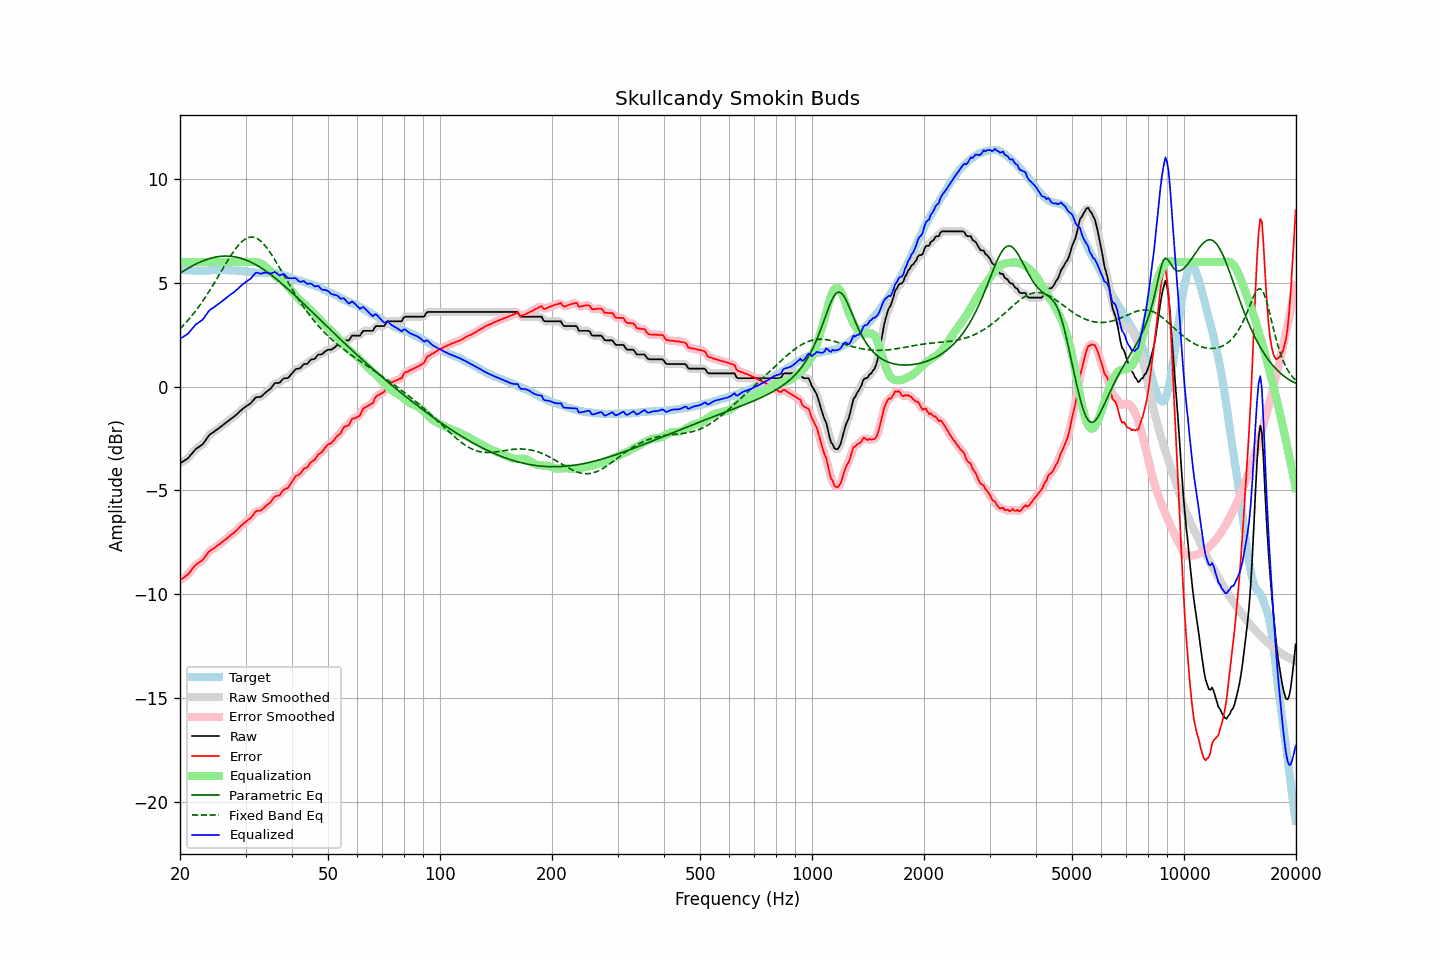

The data file committed next to this chart (first rows):
frequency, raw, error, smoothed, error_smoothed, equalization, parametric_eq, fixed_band_eq, equalized_raw, equalized_smoothed, target
20.00, -3.69, -9.33, -3.69, -9.32, 6.00, 5.46, 2.78, 2.31, 2.31, 5.63
20.20, -3.64, -9.27, -3.65, -9.28, 6.00, 5.51, 2.86, 2.36, 2.35, 5.62
20.40, -3.60, -9.22, -3.61, -9.22, 6.00, 5.56, 2.94, 2.40, 2.39, 5.61
20.61, -3.56, -9.17, -3.56, -9.16, 6.00, 5.60, 3.02, 2.44, 2.44, 5.61
20.81, -3.50, -9.10, -3.51, -9.11, 6.00, 5.65, 3.11, 2.50, 2.49, 5.59
21.02, -3.45, -9.05, -3.44, -9.03, 6.00, 5.70, 3.20, 2.55, 2.56, 5.59
21.23, -3.35, -8.95, -3.36, -8.95, 6.00, 5.74, 3.29, 2.65, 2.64, 5.59
21.44, -3.26, -8.85, -3.26, -8.85, 6.00, 5.78, 3.38, 2.74, 2.74, 5.59
21.66, -3.17, -8.75, -3.16, -8.75, 6.00, 5.83, 3.48, 2.83, 2.84, 5.58
21.87, -3.07, -8.65, -3.08, -8.66, 6.00, 5.87, 3.57, 2.93, 2.92, 5.58
22.09, -2.99, -8.57, -3.00, -8.58, 6.00, 5.91, 3.67, 3.01, 3.00, 5.58
22.31, -2.94, -8.52, -2.94, -8.52, 6.00, 5.94, 3.78, 3.06, 3.06, 5.58
22.54, -2.90, -8.46, -2.89, -8.47, 6.00, 5.98, 3.88, 3.10, 3.11, 5.57
22.76, -2.83, -8.41, -2.84, -8.42, 6.00, 6.01, 3.99, 3.17, 3.16, 5.58
22.99, -2.78, -8.36, -2.77, -8.35, 6.00, 6.05, 4.10, 3.22, 3.23, 5.58
23.22, -2.68, -8.26, -2.68, -8.26, 6.00, 6.08, 4.22, 3.32, 3.32, 5.58
23.45, -2.57, -8.15, -2.58, -8.15, 6.00, 6.11, 4.33, 3.43, 3.42, 5.58
23.69, -2.47, -8.05, -2.46, -8.05, 6.00, 6.13, 4.45, 3.53, 3.54, 5.59
23.92, -2.35, -7.94, -2.36, -7.96, 6.00, 6.16, 4.57, 3.65, 3.64, 5.59
24.16, -2.28, -7.89, -2.29, -7.89, 6.00, 6.18, 4.70, 3.72, 3.71, 5.61
24.40, -2.23, -7.85, -2.23, -7.84, 6.00, 6.20, 4.82, 3.77, 3.77, 5.61
24.65, -2.18, -7.80, -2.18, -7.79, 6.00, 6.22, 4.95, 3.82, 3.82, 5.61
24.89, -2.12, -7.74, -2.13, -7.74, 6.00, 6.24, 5.07, 3.88, 3.87, 5.61
25.14, -2.07, -7.68, -2.07, -7.68, 6.00, 6.25, 5.20, 3.93, 3.93, 5.60
25.39, -2.01, -7.62, -2.01, -7.62, 6.00, 6.26, 5.33, 3.99, 3.99, 5.60
25.65, -1.95, -7.57, -1.96, -7.56, 6.00, 6.27, 5.47, 4.05, 4.04, 5.61
25.91, -1.90, -7.51, -1.89, -7.50, 6.00, 6.28, 5.60, 4.10, 4.11, 5.61
26.16, -1.83, -7.44, -1.83, -7.44, 6.00, 6.29, 5.73, 4.17, 4.17, 5.61
26.43, -1.78, -7.38, -1.77, -7.38, 6.00, 6.29, 5.86, 4.22, 4.23, 5.61
26.69, -1.71, -7.32, -1.71, -7.32, 6.00, 6.29, 5.98, 4.29, 4.29, 5.61
26.96, -1.66, -7.26, -1.65, -7.26, 6.00, 6.29, 6.11, 4.34, 4.35, 5.61
27.23, -1.60, -7.19, -1.60, -7.19, 6.00, 6.28, 6.23, 4.40, 4.40, 5.60
27.50, -1.53, -7.13, -1.54, -7.13, 6.00, 6.27, 6.35, 4.47, 4.46, 5.59
27.77, -1.48, -7.08, -1.48, -7.07, 6.00, 6.26, 6.47, 4.52, 4.52, 5.59
28.05, -1.42, -7.02, -1.42, -7.01, 6.00, 6.25, 6.58, 4.58, 4.58, 5.59
28.33, -1.35, -6.94, -1.35, -6.94, 6.00, 6.24, 6.68, 4.65, 4.65, 5.59
28.62, -1.29, -6.86, -1.28, -6.86, 6.00, 6.22, 6.78, 4.71, 4.72, 5.58
28.90, -1.20, -6.78, -1.21, -6.79, 6.00, 6.20, 6.87, 4.80, 4.79, 5.58
29.19, -1.14, -6.71, -1.14, -6.71, 6.00, 6.18, 6.95, 4.86, 4.86, 5.57
29.48, -1.07, -6.64, -1.07, -6.64, 6.00, 6.15, 7.02, 4.93, 4.93, 5.56
29.78, -1.02, -6.57, -1.01, -6.57, 6.00, 6.13, 7.08, 4.98, 4.99, 5.55
30.08, -0.96, -6.52, -0.96, -6.51, 6.00, 6.10, 7.13, 5.04, 5.04, 5.56
30.38, -0.91, -6.45, -0.91, -6.45, 6.00, 6.07, 7.16, 5.10, 5.09, 5.54
30.68, -0.85, -6.38, -0.86, -6.39, 6.00, 6.03, 7.19, 5.15, 5.15, 5.53
30.99, -0.81, -6.32, -0.79, -6.31, 6.00, 6.00, 7.20, 5.20, 5.21, 5.52
31.30, -0.72, -6.23, -0.71, -6.22, 6.01, 5.96, 7.20, 5.29, 5.30, 5.51
31.61, -0.62, -6.14, -0.62, -6.13, 6.01, 5.92, 7.19, 5.38, 5.39, 5.51
31.93, -0.53, -6.02, -0.55, -6.04, 6.00, 5.88, 7.17, 5.48, 5.46, 5.49
32.24, -0.50, -5.99, -0.51, -6.00, 5.99, 5.83, 7.13, 5.49, 5.48, 5.49
32.57, -0.50, -5.98, -0.50, -5.98, 5.97, 5.79, 7.08, 5.47, 5.47, 5.48
32.89, -0.50, -5.98, -0.49, -5.96, 5.94, 5.74, 7.02, 5.44, 5.45, 5.47
33.22, -0.45, -5.93, -0.45, -5.92, 5.91, 5.69, 6.95, 5.45, 5.46, 5.47
33.55, -0.37, -5.85, -0.38, -5.86, 5.86, 5.64, 6.87, 5.48, 5.48, 5.48
33.89, -0.30, -5.79, -0.31, -5.79, 5.79, 5.59, 6.78, 5.49, 5.49, 5.49
34.23, -0.23, -5.71, -0.24, -5.72, 5.72, 5.53, 6.68, 5.49, 5.48, 5.47
34.57, -0.18, -5.66, -0.18, -5.66, 5.64, 5.48, 6.58, 5.46, 5.46, 5.47
34.92, -0.13, -5.59, -0.12, -5.58, 5.57, 5.42, 6.47, 5.44, 5.45, 5.47
35.27, -0.04, -5.51, -0.03, -5.49, 5.50, 5.36, 6.35, 5.46, 5.47, 5.47
35.62, 0.06, -5.39, 0.07, -5.40, 5.43, 5.30, 6.23, 5.49, 5.49, 5.45
35.97, 0.17, -5.29, 0.14, -5.32, 5.36, 5.24, 6.11, 5.52, 5.50, 5.46
... 635 more rows
